Run: headless pygame with SDL's dummy video driver; simulated clock (each Clock.tick advances the game by its frame time, no real sleeping); random seed 0; keys injected as events and as key.get_pressed() state; no mouse input.
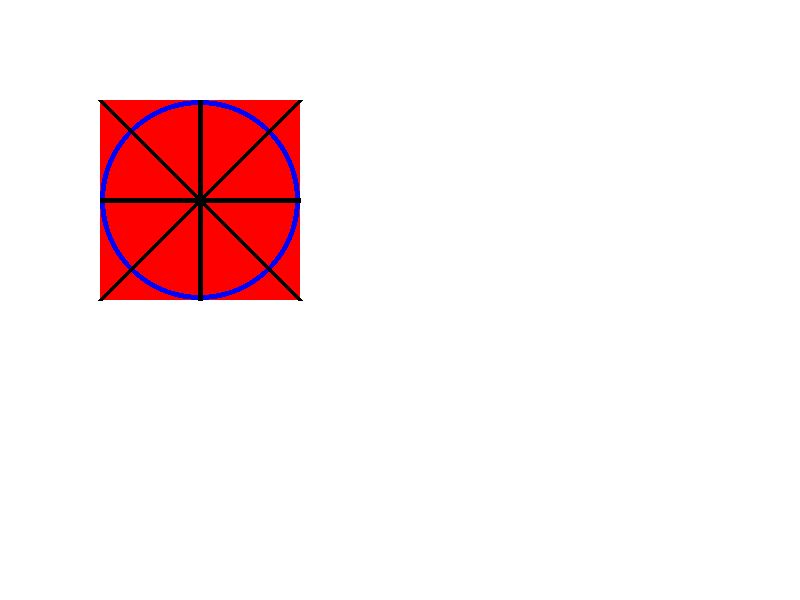
Frame 1 of 4 · flips 1–60 · no input
Frame 2 of 4 · flips 61–180 · tapped SPACE, RETURN · held RIGHT (→), D · screen unchanged from frame 1, image omitted
Frame 3 of 4 · flips 181–300 · held DOWN (↓), S · screen unchanged from frame 2, image omitted
Frame 4 of 4 · flips 301–420 · held LEFT (←), A, UP (↑), W · screen unchanged from frame 3, image omitted

The pygame program that drew these frames:

import pygame as pg
import sys

pg.init()
screen = pg.display.set_mode((800, 600))

while True:
    screen.fill(pg.Color("WHITE"))
    # 四角形を描画
    pg.draw.rect(screen, pg.Color("RED"), (100, 100, 200, 200))
    # 円を描画
    pg.draw.ellipse(screen, pg.Color("BLUE"), (100, 100, 200, 200), 5)
    # 線を描画
    pg.draw.line(screen, pg.Color("BLACK"), (100, 100), (300, 300), 5)
    pg.draw.line(screen, pg.Color("BLACK"), (300, 100), (100, 300), 5)
    pg.draw.line(screen, pg.Color("BLACK"), (200, 100), (200, 300), 5)
    pg.draw.line(screen, pg.Color("BLACK"), (100, 200), (300, 200), 5)
    pg.display.update()

    for event in pg.event.get():
        if event.type == pg.QUIT:
            pg.quit()
            sys.exit()
